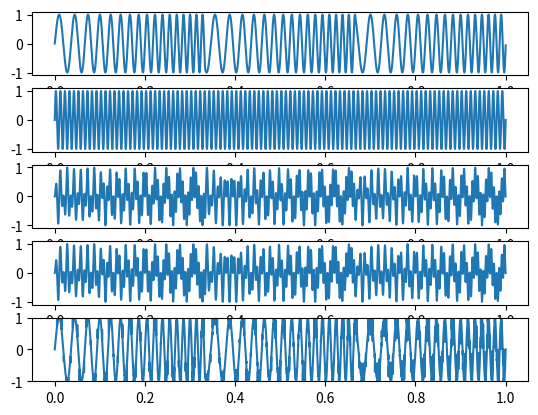

Source code (Python):
import numpy as np
import matplotlib.pyplot as plt

t_max = 1

# chirp signal characteristics
bw = 50
f_center = 50
f_min = f_center - 0.5 * bw
f_max = f_center + 0.5 * bw
f_rate = 150

# lo characteristics
lo_f = 100

size = 10000

x = np.linspace(0.0, t_max, size)
shifted_x = np.zeros(size)
shifted_lo = np.zeros(size)

signal = np.zeros(size)
lo = np.zeros(size)
output = np.zeros(size)

decoded = np.zeros(size)

delta_t = t_max / size

f_scan = 0
angle = 0

doppler = 0.00005

for index, t in np.ndenumerate(x):

    f = f_min + f_scan % (f_max - f_min)

    signal[index] = np.sin(angle)
    lo[index] = np.sin(t*2*np.pi*lo_f)
    output[index] = signal[index] * lo[index]

    shifted_x[index] = t * (1-doppler)

    angle = angle + delta_t*2*np.pi*f
    f_scan = (f_scan + delta_t*f_rate)

for index, t in np.ndenumerate(shifted_x):
    
    shifted_lo[index] = np.sin(t*2*np.pi*lo_f)
    decoded[index] = output[index] / shifted_lo[index] if shifted_lo[index] else 0


ax1 = plt.subplot(511)
plt.plot(x, signal)

ax2 = plt.subplot(512, sharex=ax1)
plt.plot(x, lo)

ax3 = plt.subplot(513, sharex=ax2)
plt.plot(x, output)

ax4 = plt.subplot(514, sharex=ax3)
plt.plot(shifted_x, output)

ax5 = plt.subplot(515, sharex=ax4)
plt.plot(shifted_x, decoded)

plt.ylim(-1,1)

plt.show()
